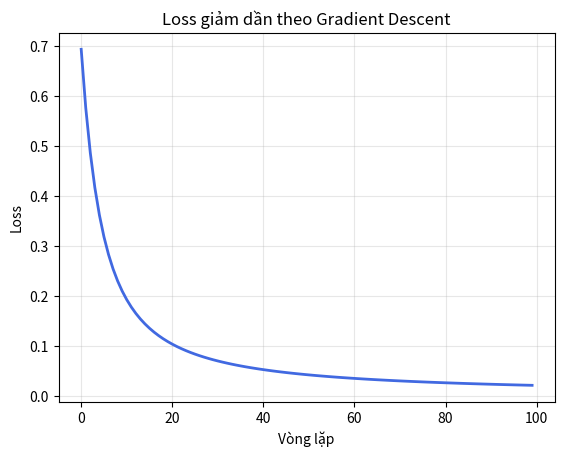

Here is the Python script that generated this plot:
import math
import matplotlib.pyplot as plt

x, y = 2.0, 1
a, b, lr = 0.0, 0.0, 0.1
sigmoid = lambda z: 1 / (1 + math.exp(-z))

losses = []
for _ in range(100):
    z = a * x + b
    P = sigmoid(z)
    losses.append(-(y * math.log(P) + (1 - y) * math.log(1 - P)))
    a -= lr * (P - y) * x
    b -= lr * (P - y)

plt.plot(losses, color='royalblue', linewidth=2)
plt.xlabel("Vòng lặp")
plt.ylabel("Loss")
plt.title("Loss giảm dần theo Gradient Descent")
plt.grid(alpha=0.3)
plt.show()
